Run: headless pygame with SDL's dummy video driver; simulated clock (each Clock.tick advances the game by its frame time, no real sleeping); random seed 0; keys injected as events and as key.get_pressed() state; mouse plan: one left click at the window centre at the start of phase 2, then a move to the lower-right quarter at the start of phase 3.
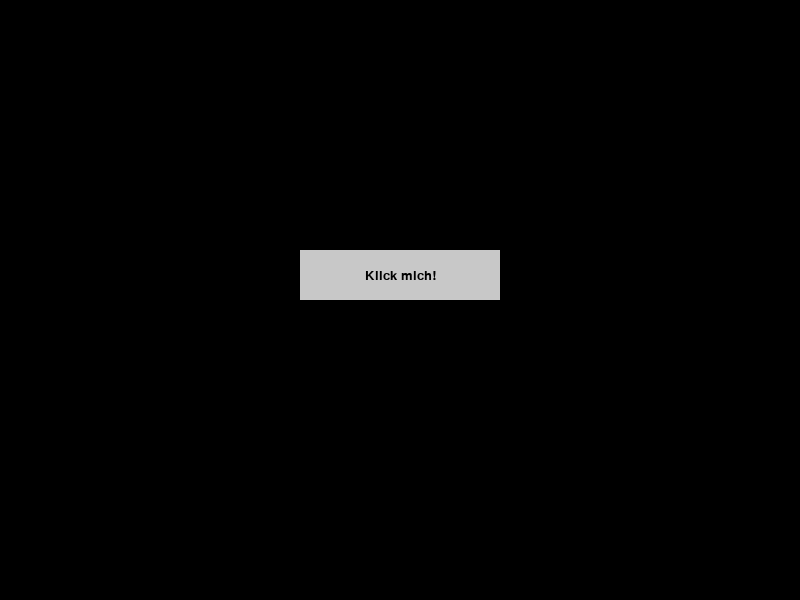
Frame 1 of 4 · flips 1–60 · no input
Frame 2 of 4 · flips 61–180 · clicked the window centre · tapped SPACE, RETURN · held RIGHT (→), D · screen unchanged from frame 1, image omitted
Frame 3 of 4 · flips 181–300 · moved the mouse to the lower-right quarter · held DOWN (↓), S · screen unchanged from frame 2, image omitted
Frame 4 of 4 · flips 301–420 · held LEFT (←), A, UP (↑), W · screen unchanged from frame 3, image omitted

The pygame program that drew these frames:

import pygame
import sys

pygame.init()

WHITE = (255, 255, 255)
BLACK = (0, 0, 0)
GRAY = (200, 200, 200)



class Button:
    def __init__(self, x, y, width, height, text, font_size=20, inactive_color=GRAY, active_color=WHITE):
        self.rect = pygame.Rect(x, y, width, height)
        self.text = text
        self.font_size = font_size
        self.font = pygame.font.Font(None, self.font_size)
        self.inactive_color = inactive_color
        self.active_color = active_color
        self.current_color = inactive_color
        self.is_hovered = False

    def draw(self, screen):
        pygame.draw.rect(screen, self.current_color, self.rect)
        text_surface = self.font.render(self.text, True, BLACK)
        text_rect = text_surface.get_rect(center=self.rect.center)
        screen.blit(text_surface, text_rect)

    def handle_event(self, event):
        if event.type == pygame.MOUSEMOTION:
            self.check_hover(event.pos)
        elif event.type == pygame.MOUSEBUTTONDOWN:
            if event.button == 1 and self.is_hovered:
                # Hier kannst du deine Aktion für den Button-Klick einfügen
                print("Button wurde geklickt!")

    def check_hover(self, mouse_pos):
        if self.rect.collidepoint(mouse_pos):
            self.current_color = self.active_color
            self.is_hovered = True
        else:
            self.current_color = self.inactive_color
            self.is_hovered = False

def main():
    # Fensterkonfiguration
    width, height = 800, 600
    screen = pygame.display.set_mode((width, height))
    pygame.display.set_caption("Button mit Pygame")

    # Button erstellen
    button = Button(300, 250, 200, 50, "Klick mich!")

    # Haupt-Event-Schleife
    while True:
        for event in pygame.event.get():
            if event.type == pygame.QUIT:
                pygame.quit()
                sys.exit()
            button.handle_event(event)

        # Hintergrund zeichnen
        screen.fill(BLACK)

        # Button zeichnen
        button.draw(screen)

        # Bildschirm aktualisieren
        pygame.display.flip()

if __name__ == "__main__":
    main()
